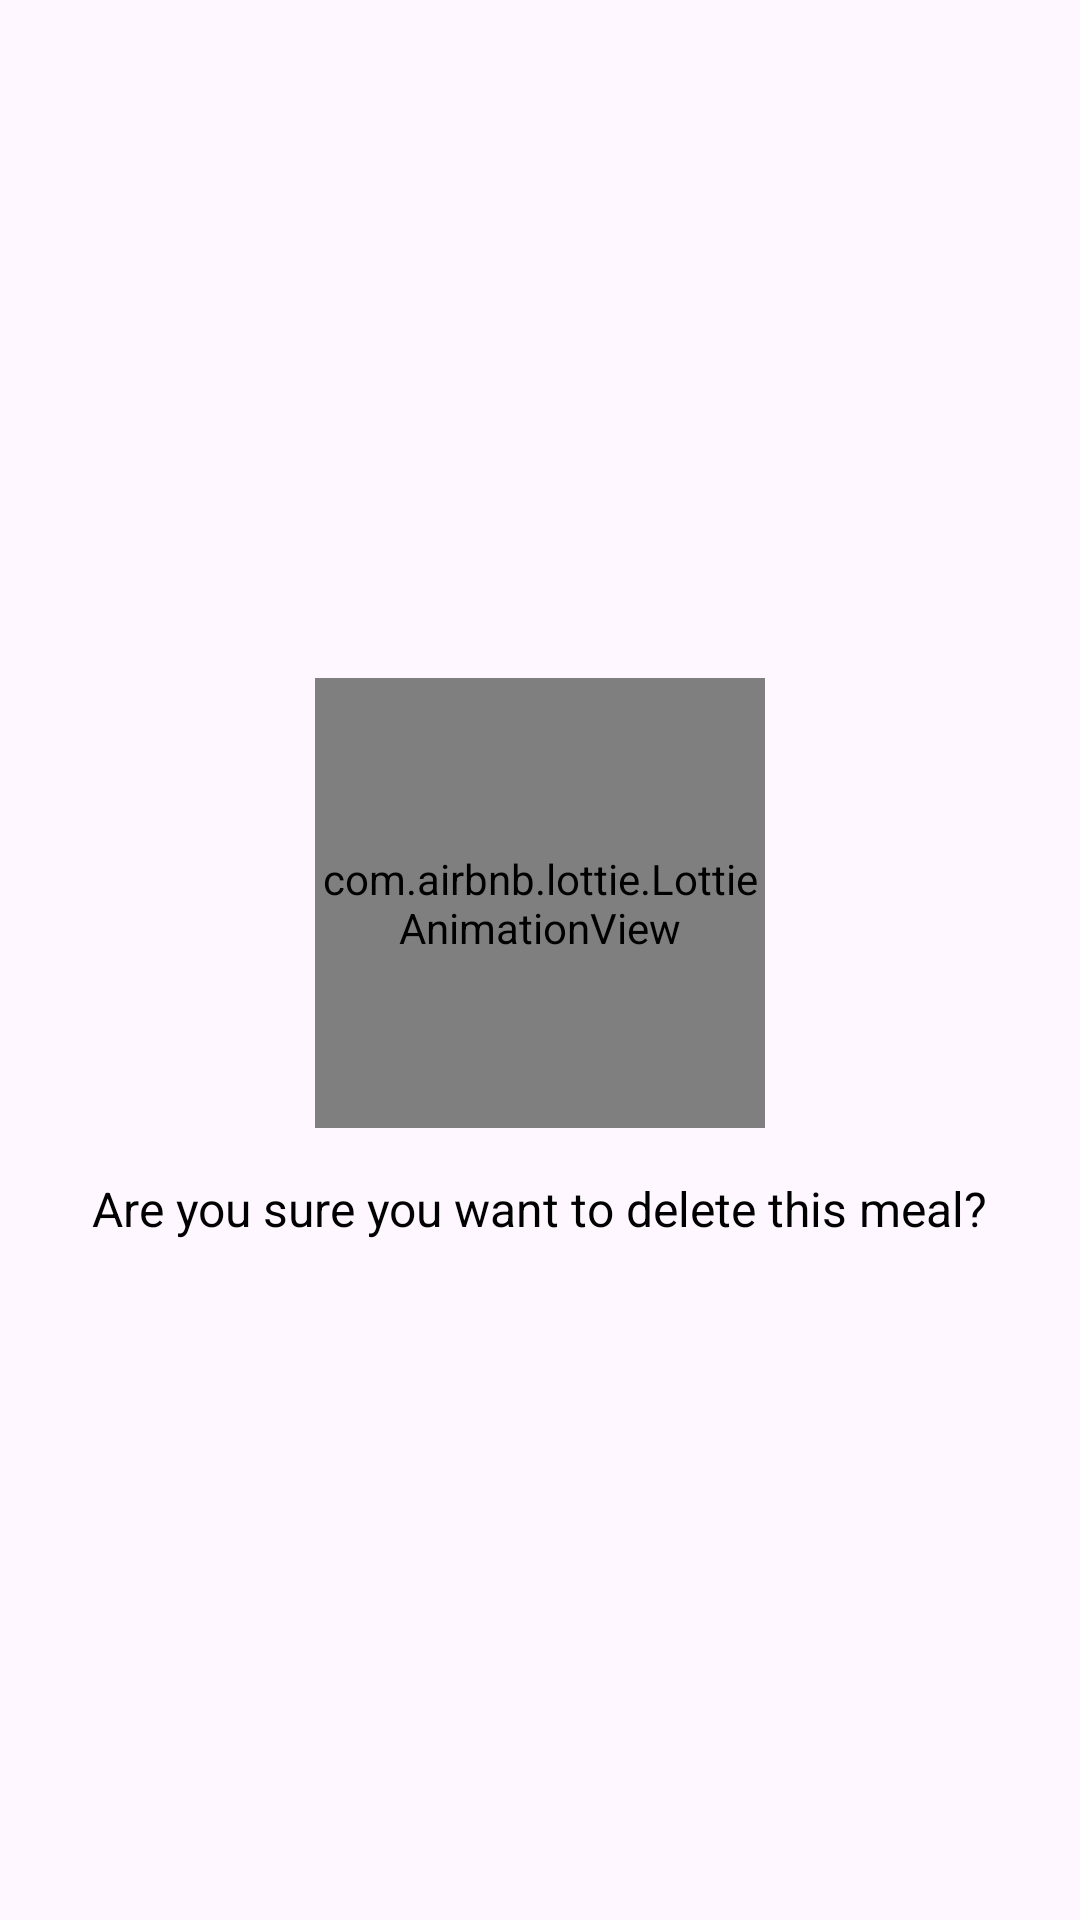

Layout XML and referenced resources for this Android screen:
<!-- AndroidManifest.xml: application theme Theme.FoodPlanner -->
<!-- res/layout/dialog_confirm_delete.xml -->
<LinearLayout xmlns:android="http://schemas.android.com/apk/res/android"
    xmlns:app="http://schemas.android.com/apk/res-auto"
    android:orientation="vertical"
    android:padding="24dp"
    android:gravity="center"
    android:layout_width="match_parent"
    android:layout_height="wrap_content">

    <com.airbnb.lottie.LottieAnimationView
        android:id="@+id/delete_animation"
        android:layout_width="150dp"
        android:layout_height="150dp"
        app:lottie_rawRes="@raw/delete_animation"
        app:lottie_autoPlay="true"
        app:lottie_loop="true" />

    <TextView
        android:id="@+id/delete_text"
        android:layout_width="wrap_content"
        android:layout_height="wrap_content"
        android:text="Are you sure you want to delete this meal?"
        android:paddingTop="16dp"
        android:textColor="@color/black"
        android:textSize="16sp"
        android:gravity="center" />
</LinearLayout>
<!-- resources referenced by this layout -->
<resources>
  <color name="black">#FF000000</color>
  <style name="Theme.FoodPlanner" parent="Base.Theme.FoodPlanner" />
  <style name="Base.Theme.FoodPlanner" parent="Theme.Material3.DayNight.NoActionBar">
          
          
      </style>
</resources>
